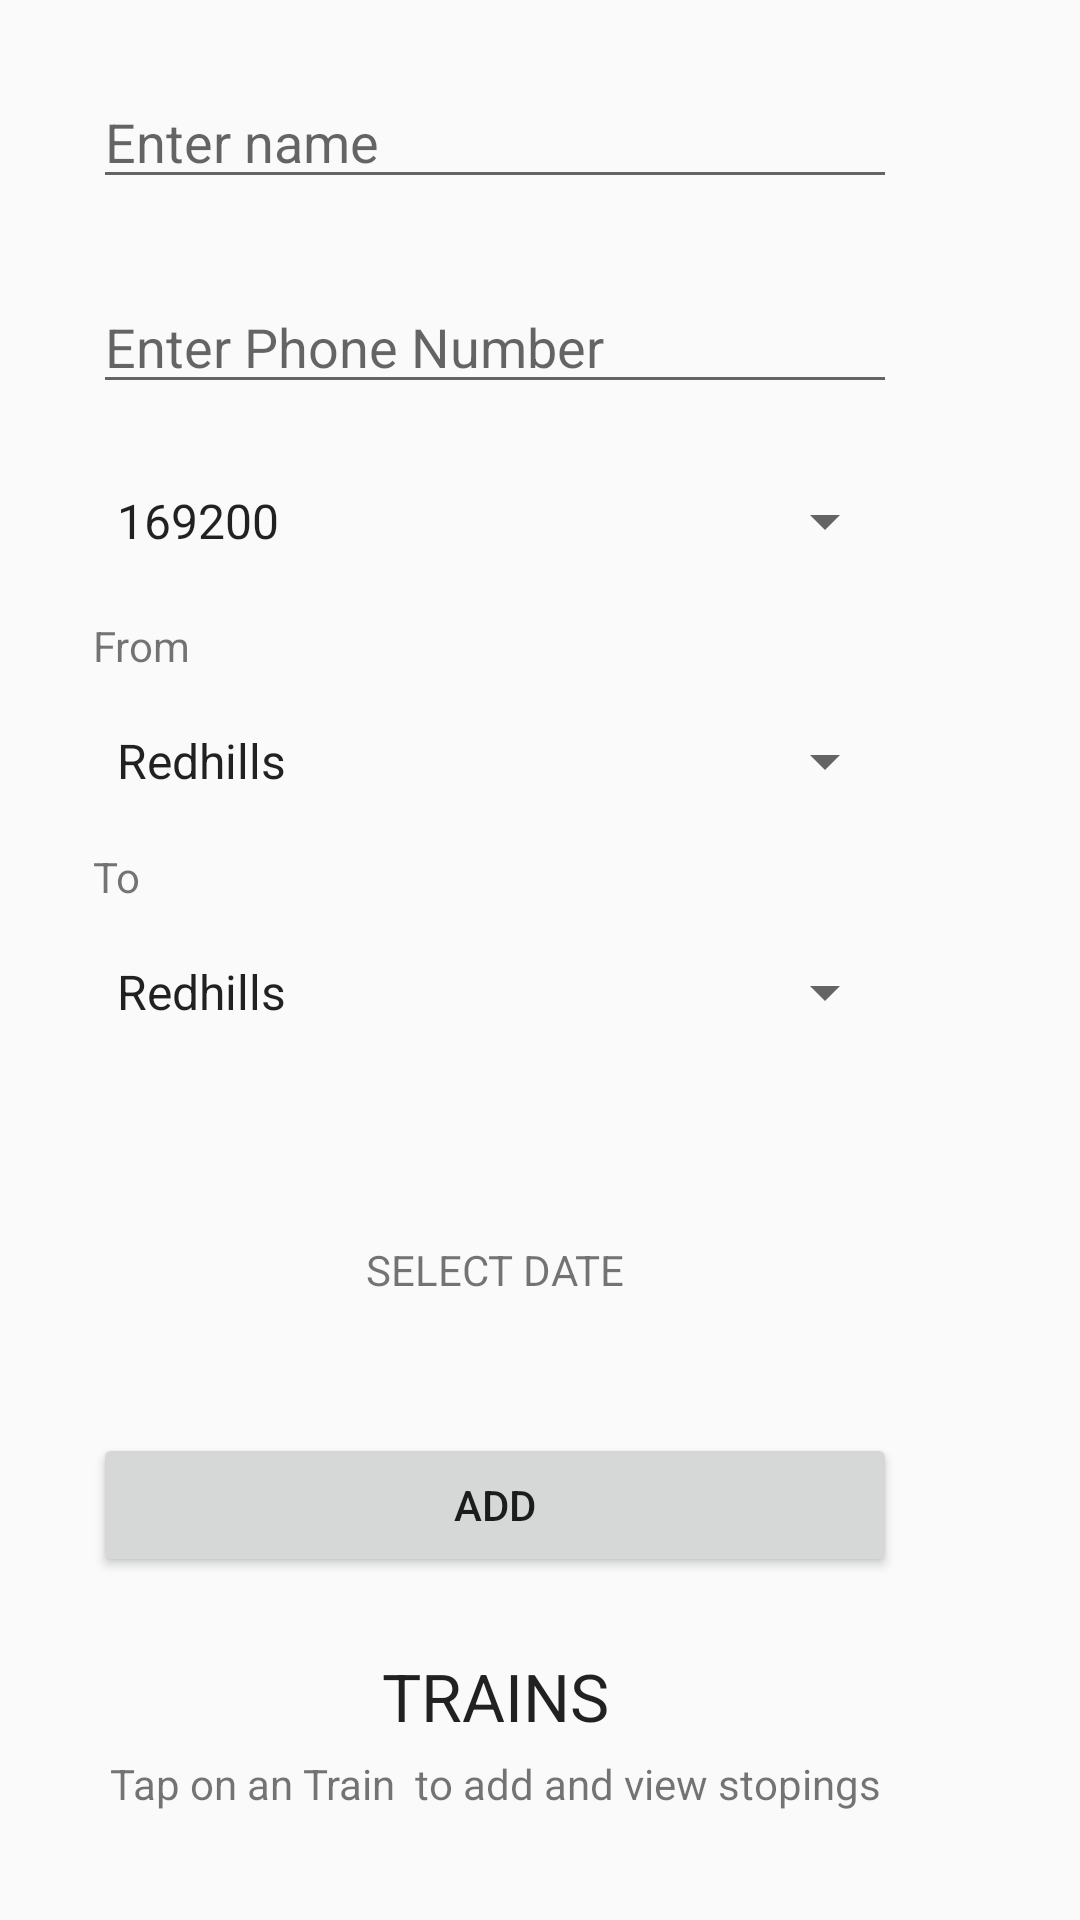

Layout XML and referenced resources for this Android screen:
<!-- AndroidManifest.xml: application theme AppTheme -->
<!-- res/layout/activity_trainticketbooking.xml -->
<?xml version="1.0" encoding="utf-8"?>
<RelativeLayout xmlns:android="http://schemas.android.com/apk/res/android"
    xmlns:tools="http://schemas.android.com/tools"
    android:layout_width="match_parent"
    android:layout_height="match_parent"
    tools:context="com.example.appfortransport.trainticketbooking">


    <EditText
        android:id="@+id/editTextNametrain"
        android:layout_width="match_parent"
        android:layout_height="wrap_content"
        android:layout_marginStart="31dp"
        android:layout_marginEnd="61dp"
        android:layout_marginTop="25dp"
        android:layout_marginBottom="2dp"
        android:hint="Enter name" />

    <EditText
        android:id="@+id/editTextphonetrain"
        android:layout_width="match_parent"
        android:layout_height="wrap_content"
        android:layout_marginStart="31dp"
        android:layout_marginEnd="61dp"
        android:layout_below="@id/editTextNametrain"
        android:layout_marginTop="25dp"
        android:layout_marginBottom="2dp"
        android:hint="Enter Phone Number" />

    <Spinner
        android:id="@+id/editTexttrainnumber"
        android:layout_width="match_parent"
        android:layout_height="wrap_content"
        android:layout_below="@id/editTextphonetrain"
        android:layout_marginStart="31dp"
        android:layout_marginEnd="61dp"
        android:layout_marginTop="25dp"
        android:layout_marginBottom="2dp"
        android:hint="Enter Train Number"
        android:entries="@array/trainnumber"/>


    <TextView
        android:id="@+id/from"
        android:layout_width="match_parent"
        android:layout_height="wrap_content"
        android:layout_below="@id/editTexttrainnumber"
        android:layout_marginStart="31dp"
        android:layout_marginEnd="61dp"
        android:layout_marginTop="18dp"
        android:layout_marginBottom="2dp"
        android:text="From" />

    <Spinner
        android:id="@+id/spinnertrain"
        android:layout_width="match_parent"
        android:layout_height="wrap_content"
        android:layout_below="@id/from"
        android:layout_marginStart="31dp"
        android:layout_marginEnd="61dp"
        android:layout_marginTop="15dp"
        android:layout_marginBottom="2dp"
        android:entries="@array/stopping"></Spinner>

    <TextView
        android:id="@+id/to"
        android:layout_width="match_parent"
        android:layout_height="wrap_content"
        android:layout_below="@id/spinnertrain"
        android:layout_marginStart="31dp"
        android:layout_marginEnd="61dp"
        android:layout_marginTop="15dp"
        android:layout_marginBottom="2dp"
        android:text="To" />

    <Spinner
        android:id="@+id/spinnertrain1"
        android:layout_width="match_parent"
        android:layout_height="wrap_content"
        android:layout_below="@id/to"
        android:layout_marginStart="31dp"
        android:layout_marginEnd="61dp"
        android:layout_marginTop="15dp"
        android:layout_marginBottom="2dp"
        android:entries="@array/stopping"></Spinner>

    <TextView
        android:id="@+id/trainseatbooked"
        android:layout_width="match_parent"
        android:layout_height="55dp"
        android:layout_below="@id/spinnertrain1"
        android:layout_marginStart="31dp"
        android:layout_marginEnd="61dp"
        android:layout_marginTop="5dp"
        android:layout_marginBottom="2dp"></TextView>

    <TextView
        android:id="@+id/tainseatbooked"
        android:layout_width="match_parent"
        android:layout_height="55dp"
        android:layout_below="@id/spinnertrain1"
        android:layout_marginStart="31dp"
        android:layout_marginEnd="61dp"
        android:layout_marginTop="15dp"
        android:layout_marginBottom="2dp"></TextView>

    <TextView
        android:id="@+id/tvtrainDate"
        android:layout_width="match_parent"
        android:layout_height="wrap_content"
        android:layout_below="@id/trainseatbooked"
        android:layout_marginStart="31dp"
        android:layout_marginEnd="61dp"
        android:layout_marginTop="7dp"
        android:text="SELECT DATE"
        android:textAlignment="center" />


    <Button
        android:id="@+id/buttonAddtrain"
        android:layout_width="match_parent"
        android:layout_height="wrap_content"
        android:layout_below="@id/tvtrainDate"
        android:layout_marginStart="31dp"
        android:layout_marginEnd="61dp"
        android:layout_marginTop="45dp"
        android:layout_marginBottom="5dp"
        android:text="Add" />

    <TextView
        android:id="@+id/textView"
        android:layout_width="match_parent"
        android:layout_height="wrap_content"
        android:layout_below="@id/buttonAddtrain"
        android:layout_marginTop="20dp"
        android:layout_marginBottom="2dp"
        android:layout_marginStart="31dp"
        android:layout_marginEnd="61dp"
        android:text="TRAINS"
        android:textAlignment="center"
        android:textAppearance="@style/Base.TextAppearance.AppCompat.Large" />

    <TextView
        android:id="@+id/textView1"
        android:layout_width="match_parent"
        android:layout_height="wrap_content"
        android:layout_below="@id/textView"
        android:layout_marginStart="31dp"
        android:layout_marginEnd="61dp"
        android:layout_marginTop="3dp"
        android:layout_marginBottom="25dp"
        android:text="Tap on an Train  to add and view stopings"
        android:textAlignment="center" />


</RelativeLayout>
<!-- resources referenced by this layout -->
<resources>
  <array name="stopping">
          <item>Redhills</item>
          <item>airport</item>
          <item>CMBT</item>
          <item>thabharam</item>
      </array>
  <array name="trainnumber">
          <item>169200</item>
          <item>169201</item>
          <item>169202</item>
          <item>169288</item>
      </array>
  <style name="AppTheme" parent="Theme.AppCompat.Light.NoActionBar">
          
          <item name="colorAccent">@color/colorAccent</item>
      </style>
  <!-- not gathered from this repository: default colours our renderer supplied (Android Studio template values) -->
  <color name="colorAccent">#FF03DAC5</color>
</resources>
